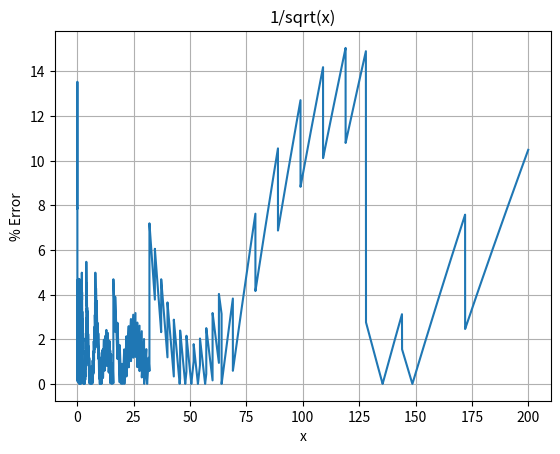

Python code for this plot:
import matplotlib.pyplot as plt
import numpy as np

from math import sqrt

D = 8
B = 20

def fixed(f): return int(f * (1 << D))
def f32(fx): return float(fx / (1 << D))

def fixed_mul(a, b): return int((a * b) >> D)

def leading_zeros(n):
    for i in reversed(range(B)):
        if n & (1 << i):
            return (B-1) - i
    return B

def lut(lz):
    if lz == (B-1):
        return fixed(1 / sqrt(f32(0b1)))
    elif 0 <= lz <= (B-2):
        return fixed(1 / sqrt(f32(0b11 << ((B-2) - lz))))

def fixed_inv_sqrt(fx):
    # First iteration (LUT)
    iter0 = lut(leading_zeros(fx))
    
    # Second iteration (Newton)
    iter1 = fixed_mul(iter0, fixed(1.5) - fixed_mul(fx >> 1, fixed_mul(iter0, iter0)))

    # Third iteration (Newton)
    # iter2 = fixed_mul(iter1, fixed(1.5) - fixed_mul(fx >> 1, fixed_mul(iter1, iter1)))

    # iter3 = fixed_mul(iter2, fixed(1.5) - fixed_mul(fx >> 1, fixed_mul(iter2, iter2)))

    return iter1

def err(f):
    actual = 1 / sqrt(f)
    predicted = f32(fixed_inv_sqrt(fixed(f)))
    
    return abs(actual - predicted) / actual


# Generate SystemVerilog LUT
for i in range(1, B-1):
    print(f"{B}'sb?{'0' * i}1{'?' * ((B-2)-i)}: lut = {B}'sh{hex(lut(i))[2:]};")
print(f"default: lut = {B}'sh{hex(lut(B-1))[2:]};")

# Generate error plot
x = np.arange(0.01, 200, 0.01)
y = [100 * err(i) for i in x]

fig, ax = plt.subplots()

ax.plot(x, y)
ax.set(xlabel="x", ylabel="% Error", title="1/sqrt(x)")
ax.grid()

print(f"Average error was {np.average(y)}")

plt.show()